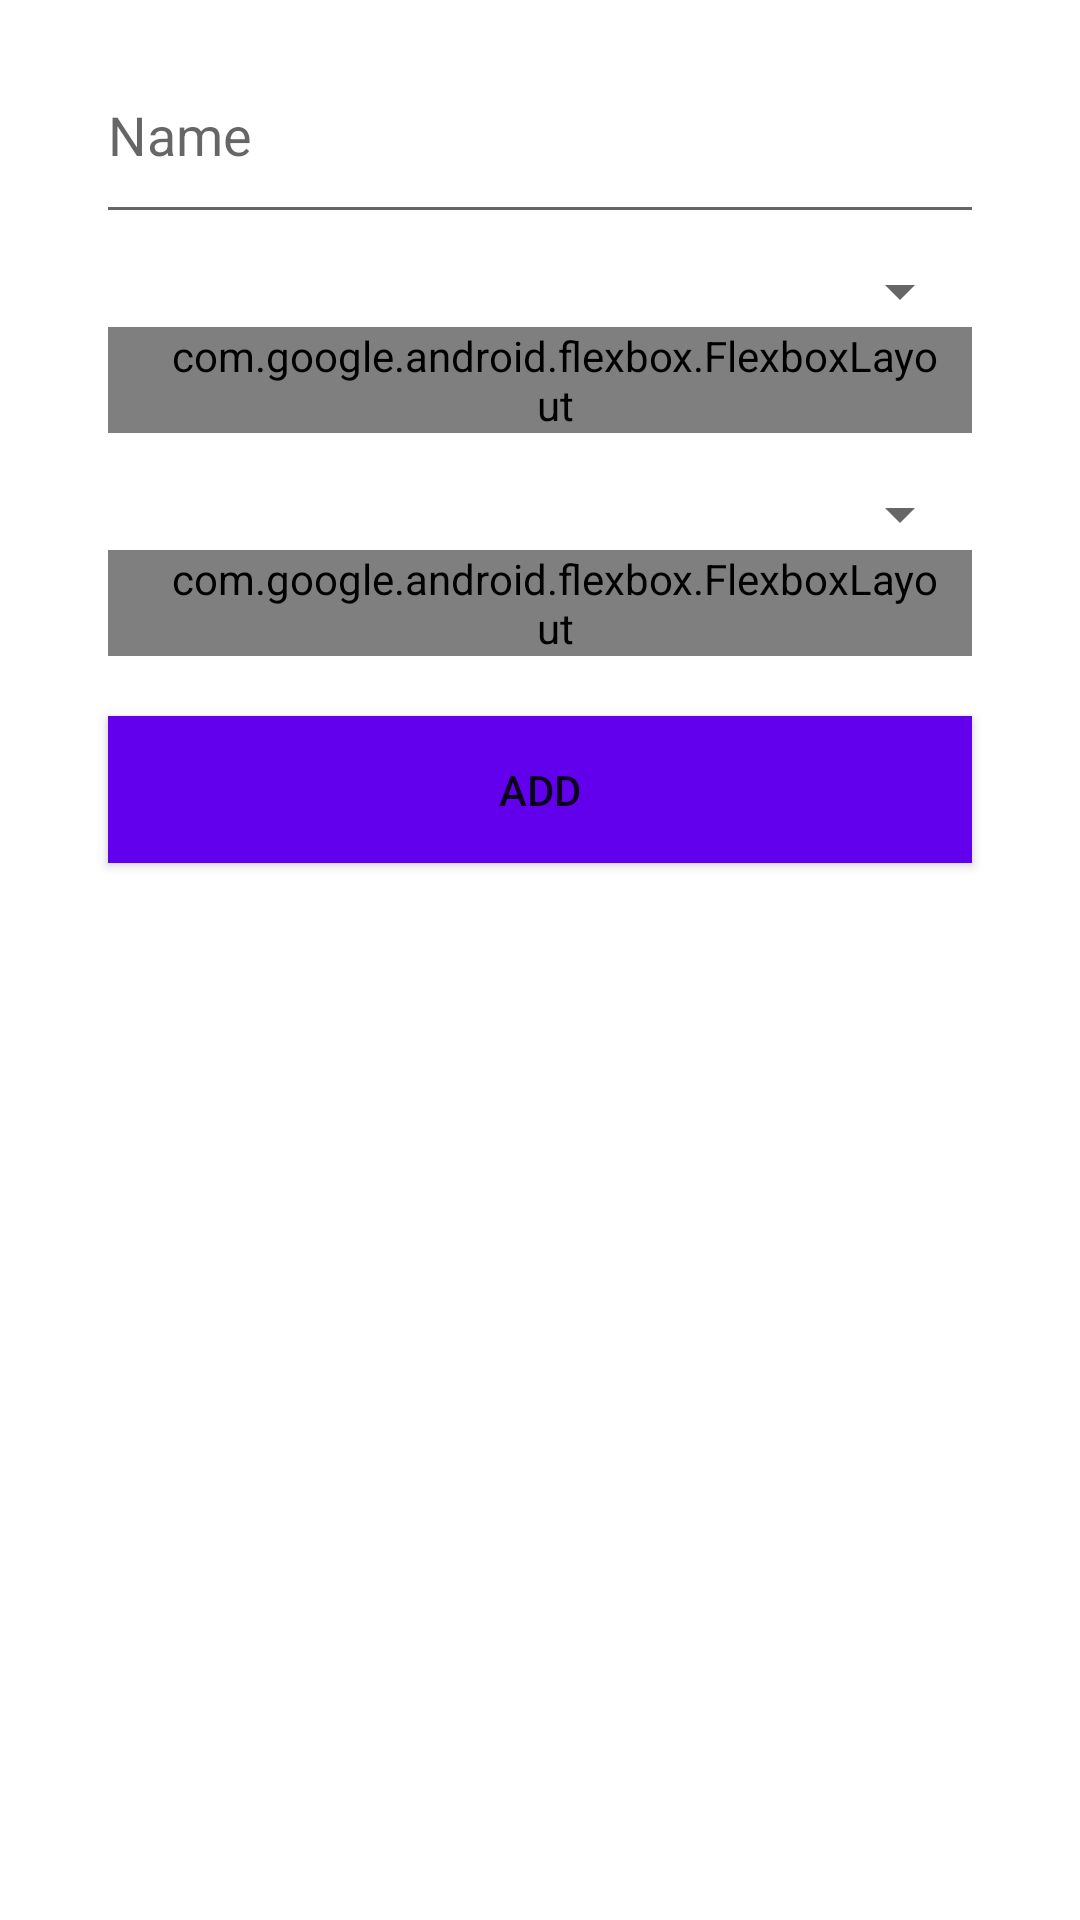

Android layout source for this screen:
<!-- AndroidManifest.xml: application theme Theme.Media -->
<!-- res/layout/fragment_process.xml -->
<?xml version="1.0" encoding="utf-8"?>
<androidx.constraintlayout.widget.ConstraintLayout xmlns:android="http://schemas.android.com/apk/res/android"
    xmlns:app="http://schemas.android.com/apk/res-auto"
    xmlns:tools="http://schemas.android.com/tools"
    android:layout_width="match_parent"
    android:layout_height="match_parent"
    tools:context=".ProcessFragment">

    <EditText
        android:id="@+id/process_name"
        android:layout_width="0dp"
        android:layout_height="50dp"
        android:layout_marginTop="20dp"
        android:hint="Name"
        android:background="@drawable/border_bottom"
        app:layout_constraintTop_toTopOf="parent"
        app:layout_constraintBottom_toTopOf="@id/process_tags"
        app:layout_constraintEnd_toEndOf="parent"
        app:layout_constraintStart_toStartOf="parent"
        app:layout_constraintWidth_percent="0.80" />

    <Spinner
        android:id="@+id/process_tags"
        android:layout_width="0dp"
        android:layout_height="wrap_content"
        android:layout_marginTop="15dp"
        app:layout_constraintTop_toBottomOf="@id/process_name"
        app:layout_constraintBottom_toTopOf="@id/tagholder"
        app:layout_constraintEnd_toEndOf="parent"
        app:layout_constraintStart_toStartOf="parent"
        app:layout_constraintWidth_percent="0.80" />

    <com.google.android.flexbox.FlexboxLayout
        android:id="@+id/tagholder"
        app:layout_constraintTop_toBottomOf="@id/process_tags"
        app:layout_constraintBottom_toTopOf="@id/process_lists"
        app:layout_constraintStart_toStartOf="parent"
        app:layout_constraintEnd_toEndOf="parent"
        app:layout_constraintWidth_percent="0.80"
        android:layout_width="0dp"
        android:layout_height="wrap_content"
        app:flexWrap="wrap"
        app:showDivider="beginning|middle"
        app:dividerDrawable="@drawable/divider"
        android:paddingStart="20dp"
        android:paddingEnd="10dp" >
        
    </com.google.android.flexbox.FlexboxLayout>

    <Spinner
        android:id="@+id/process_lists"
        android:layout_width="0dp"
        android:layout_height="wrap_content"
        android:layout_marginTop="15dp"
        app:layout_constraintTop_toBottomOf="@id/tagholder"
        app:layout_constraintBottom_toTopOf="@id/listholder"
        app:layout_constraintEnd_toEndOf="parent"
        app:layout_constraintStart_toStartOf="parent"
        app:layout_constraintWidth_percent="0.80" />

    <com.google.android.flexbox.FlexboxLayout
        android:id="@+id/listholder"
        app:layout_constraintTop_toBottomOf="@id/process_lists"
        app:layout_constraintBottom_toTopOf="@id/process_submit"
        app:layout_constraintStart_toStartOf="parent"
        app:layout_constraintEnd_toEndOf="parent"
        app:layout_constraintWidth_percent="0.80"
        android:layout_width="0dp"
        android:layout_height="wrap_content"
        app:flexWrap="wrap"
        app:showDivider="beginning|middle"
        app:dividerDrawable="@drawable/divider"
        android:paddingStart="20dp"
        android:paddingEnd="10dp" >
        
    </com.google.android.flexbox.FlexboxLayout>

    <Button
        android:id="@+id/process_submit"
        android:layout_width="0dp"
        android:layout_height="wrap_content"
        android:text="Add"
        android:padding="15dp"
        android:layout_marginTop="20dp"
        android:background="@color/purple_500"
        android:backgroundTint="@color/purple_500"
        app:layout_constraintEnd_toEndOf="parent"
        app:layout_constraintStart_toStartOf="parent"
        app:layout_constraintTop_toBottomOf="@id/listholder"
        app:layout_constraintWidth_percent="0.80" />

</androidx.constraintlayout.widget.ConstraintLayout>
<!-- resources referenced by this layout -->
<resources>
  <color name="purple_500">#FF6200EE</color>
  <!-- drawable border_bottom (drawable) -->
  <?xml version="1.0" encoding="utf-8"?>
  <layer-list xmlns:android="http://schemas.android.com/apk/res/android">
      <item android:top="-2dp" android:left="-2dp" android:right="-2dp">
          <shape android:shape="rectangle">
              <stroke android:width="1dp" android:color="#666666" />
              <solid android:color="#ffffff" />
          </shape>
      </item>
  </layer-list>
  <!-- drawable divider (drawable) -->
  <?xml version="1.0" encoding="utf-8"?>
  <shape xmlns:android="http://schemas.android.com/apk/res/android">
      <size
          android:width="8dp"
          android:height="12dp" />
      <solid android:color="#ffffff" />
  </shape>
  <style name="Theme.Media" parent="Theme.MaterialComponents.DayNight.DarkActionBar">
          
          <item name="colorPrimary">@color/purple_500</item>
          <item name="colorPrimaryVariant">@color/purple_700</item>
          <item name="colorOnPrimary">@color/white</item>
          
          <item name="colorSecondary">@color/teal_200</item>
          <item name="colorSecondaryVariant">@color/teal_700</item>
          <item name="colorOnSecondary">@color/black</item>
          
          <item name="android:statusBarColor">?attr/colorPrimaryVariant</item>
          
      </style>
  <color name="purple_700">#FF3700B3</color>
  <color name="white">#FFFFFFFF</color>
  <color name="teal_200">#FF03DAC5</color>
  <color name="teal_700">#FF018786</color>
  <color name="black">#FF000000</color>
</resources>
